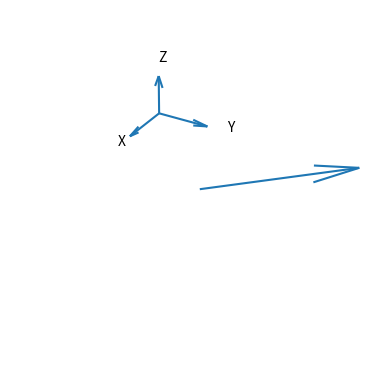

Reproduce this figure in Python.
import matplotlib.pyplot as plt
import numpy as np
from matplotlib.animation import FuncAnimation

fig, ax = plt.subplots(subplot_kw=dict(projection="3d"))


# Variables
M0 = [1, 1, 0] # Initial Magnetization vector
B0 = 1  # Static Magnetic Field Strength
B_hat = [0, 0, B0]  # Static Magnetic Field Direction (currently misleading)
T1 = 100  # Longitudinal Relaxation Constant
T2 = 40  # Transverse Relaxation Constant
dt = T1/100  # Time Step
gamma = 1  # Gyromagnetic Ratio
num_its = 100  # Number of animation frames
w0 = gamma * B0  # Larmor Frequency
quiver_length = 1  # Length of the vector representing spin (should have a formula ... Spin mag?)


def solved_bloch(t):
    global w0, M0
    Mx = M0[0] * np.cos(w0 * t)
    My = -M0[1] * np.sin(w0 * t)
    Mz = 0
    return Mx, My, Mz


def relaxation(t):
    global T2
    Mx = solved_bloch(t)[0] * np.exp(-t/T2)
    My = solved_bloch(t)[1] * np.exp(-t / T2)
    Mz = solved_bloch(t)[2] + B0 * np.exp(t/T1)
    return Mx, My, Mz


quiver = ax.quiver(0, 0, 0, *M0)


def update(frame):

    global quiver
    quiver.remove()
    data = relaxation(frame)
    quiver = ax.quiver(0, 0, 0, *data, lw=2, length=quiver_length)


ani = FuncAnimation(fig, update, frames=np.linspace(0, 20*np.pi/w0, 5*num_its), interval=0.5)
ax.quiver(-quiver_length, quiver_length, 0, 0.5 * quiver_length, 0, 0)
ax.quiver(-quiver_length, quiver_length, 0, 0, -0.5 * quiver_length, 0)
ax.quiver(-quiver_length, quiver_length, 0, 0, 0, 0.5 * quiver_length)
ax.text(-quiver_length, quiver_length - 0.7 * quiver_length, 0, "X")
ax.text(-quiver_length + 0.7 * quiver_length, quiver_length, 0, "Y")
ax.text(-quiver_length, quiver_length, 0.7 * quiver_length, "Z")

ax.set_xlim(-1, 1)
ax.set_ylim(-1, 1)
ax.set_zlim(-1, 1)
ax.axis('off')


# def diffy_bloch_eq(x_data, y_data, z_data):
#     global T1, T2, B_hat, dt
#     Bx, By, Bz = B_hat
#     Mx = x_data
#     My = y_data
#     Mz = z_data
#     dMxdt = (-1/T2) * Mx + (gamma * Bz) * My + (-gamma * By) * Mz
#     dMydt = (-gamma * Bz) * Mx + (-1/T2) * My + (gamma * Bx) * Mz
#     dMzdt = (gamma * By) * Mx + (-gamma * Bx) * My + (-1/T1) * Mz
#
#     return dMxdt * dt, dMydt * dt, dMzdt * dt
#
#
# """Iterable x, y, z, components change by increments of bloch(x, y, z) each iteration"""
#
#
# def make_data_array(num_frames):
#     global M0_with_tail
#     x0 = M0_with_tail[3]
#     y0 = M0_with_tail[4]
#     z0 = M0_with_tail[5]
#     x_data = [x0]
#     y_data = [y0]
#     z_data = [z0]
#     new_x = x0
#     new_y = y0
#     new_z = z0
#     for i in range(num_frames):
#         new_x = diffy_bloch_eq(x_data[i], y_data[i], z_data[i])[0] + new_x
#         new_y = diffy_bloch_eq(x_data[i], y_data[i], z_data[i])[1] + new_y
#         new_z = diffy_bloch_eq(x_data[i], y_data[i], z_data[i])[2] + new_z
#         x_data.append(new_x)
#         y_data.append(new_y)
#         z_data.append(new_z)
#
#     return x_data, y_data, z_data
#
#
# x, y, z = make_data_array(num_its)
# quiver = ax.quiver(*M0_with_tail)
#
#
# def update(frame):
#
#     global quiver, num_its
#     x_data, y_data, z_data = make_data_array(num_its)
#     quiver.remove()
#     quiver = ax.quiver(0, 0, 0, x_data[frame], y_data[frame], z_data[frame])
#
#
# ani = FuncAnimation(fig, update, frames=num_its, interval=0.0005)
plt.show()